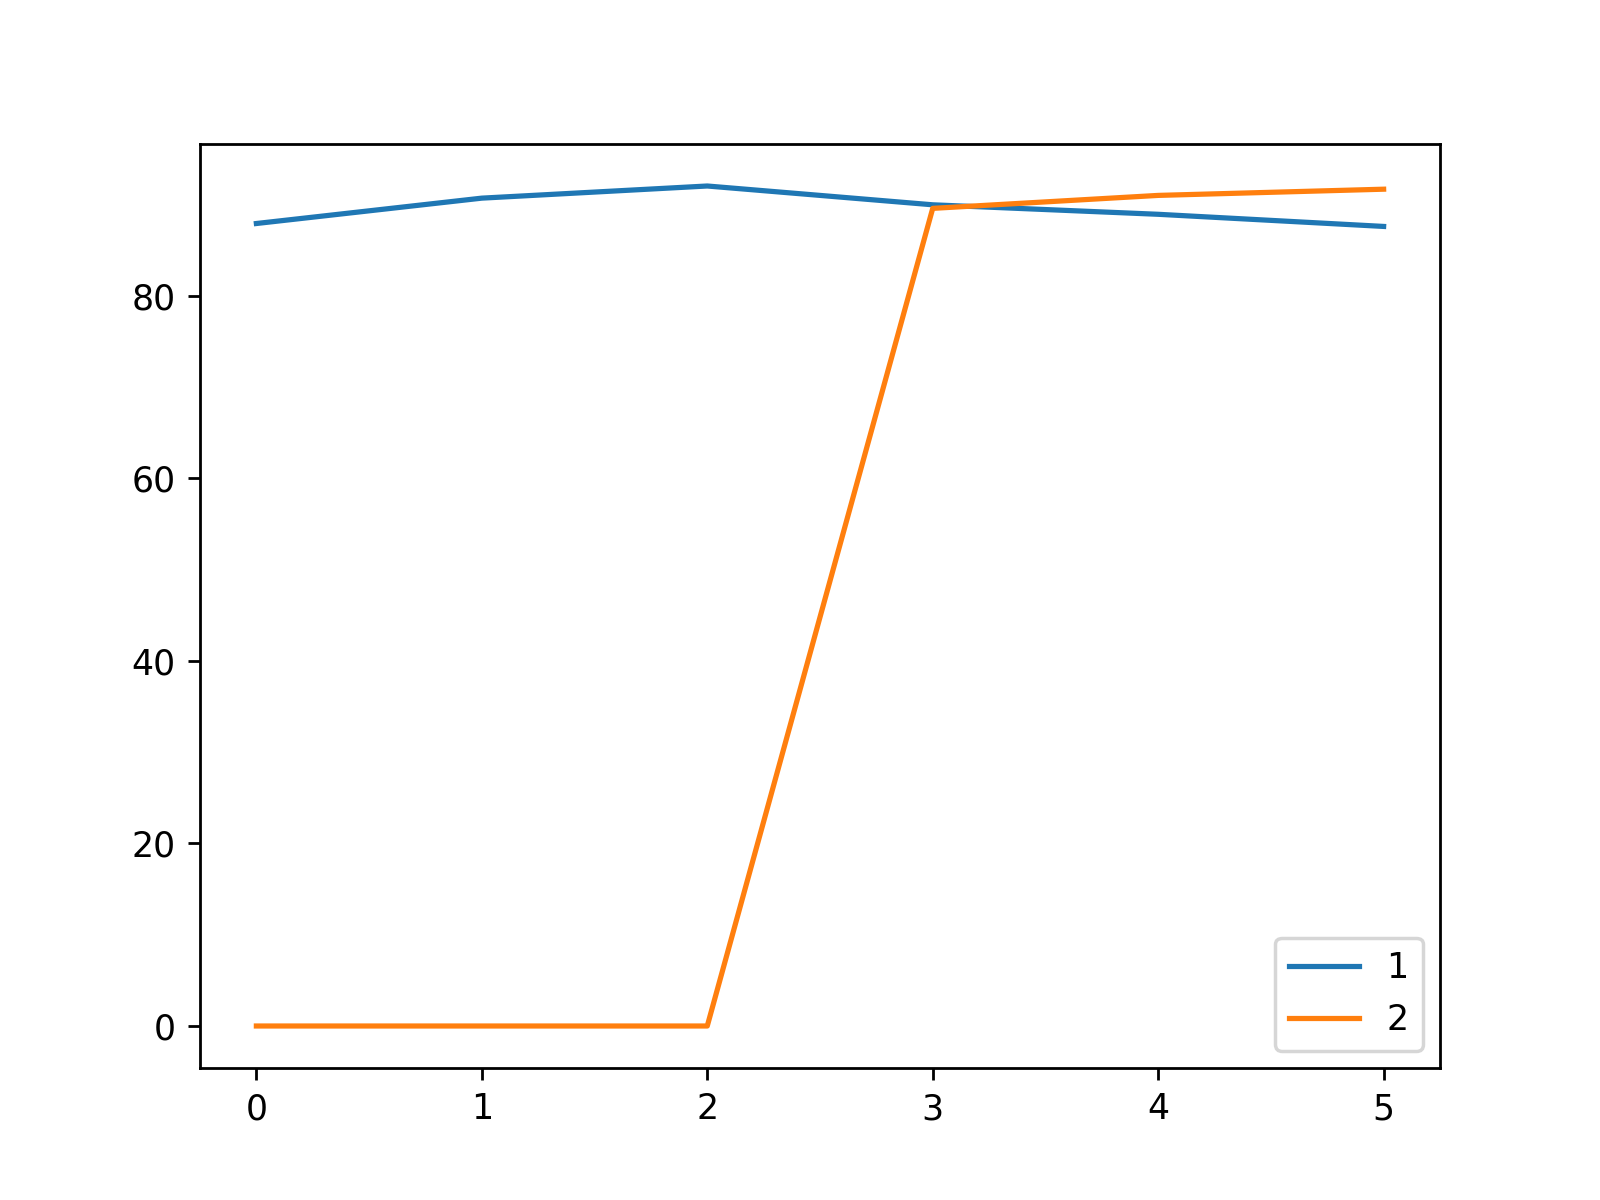

Data behind this chart, as committed beside it:
, 1, 2
0, 87.92, 0.0
1, 90.7, 0.0
2, 92.03, 0.0
3, 89.97, 89.58
4, 88.93, 91.0
5, 87.6, 91.68
